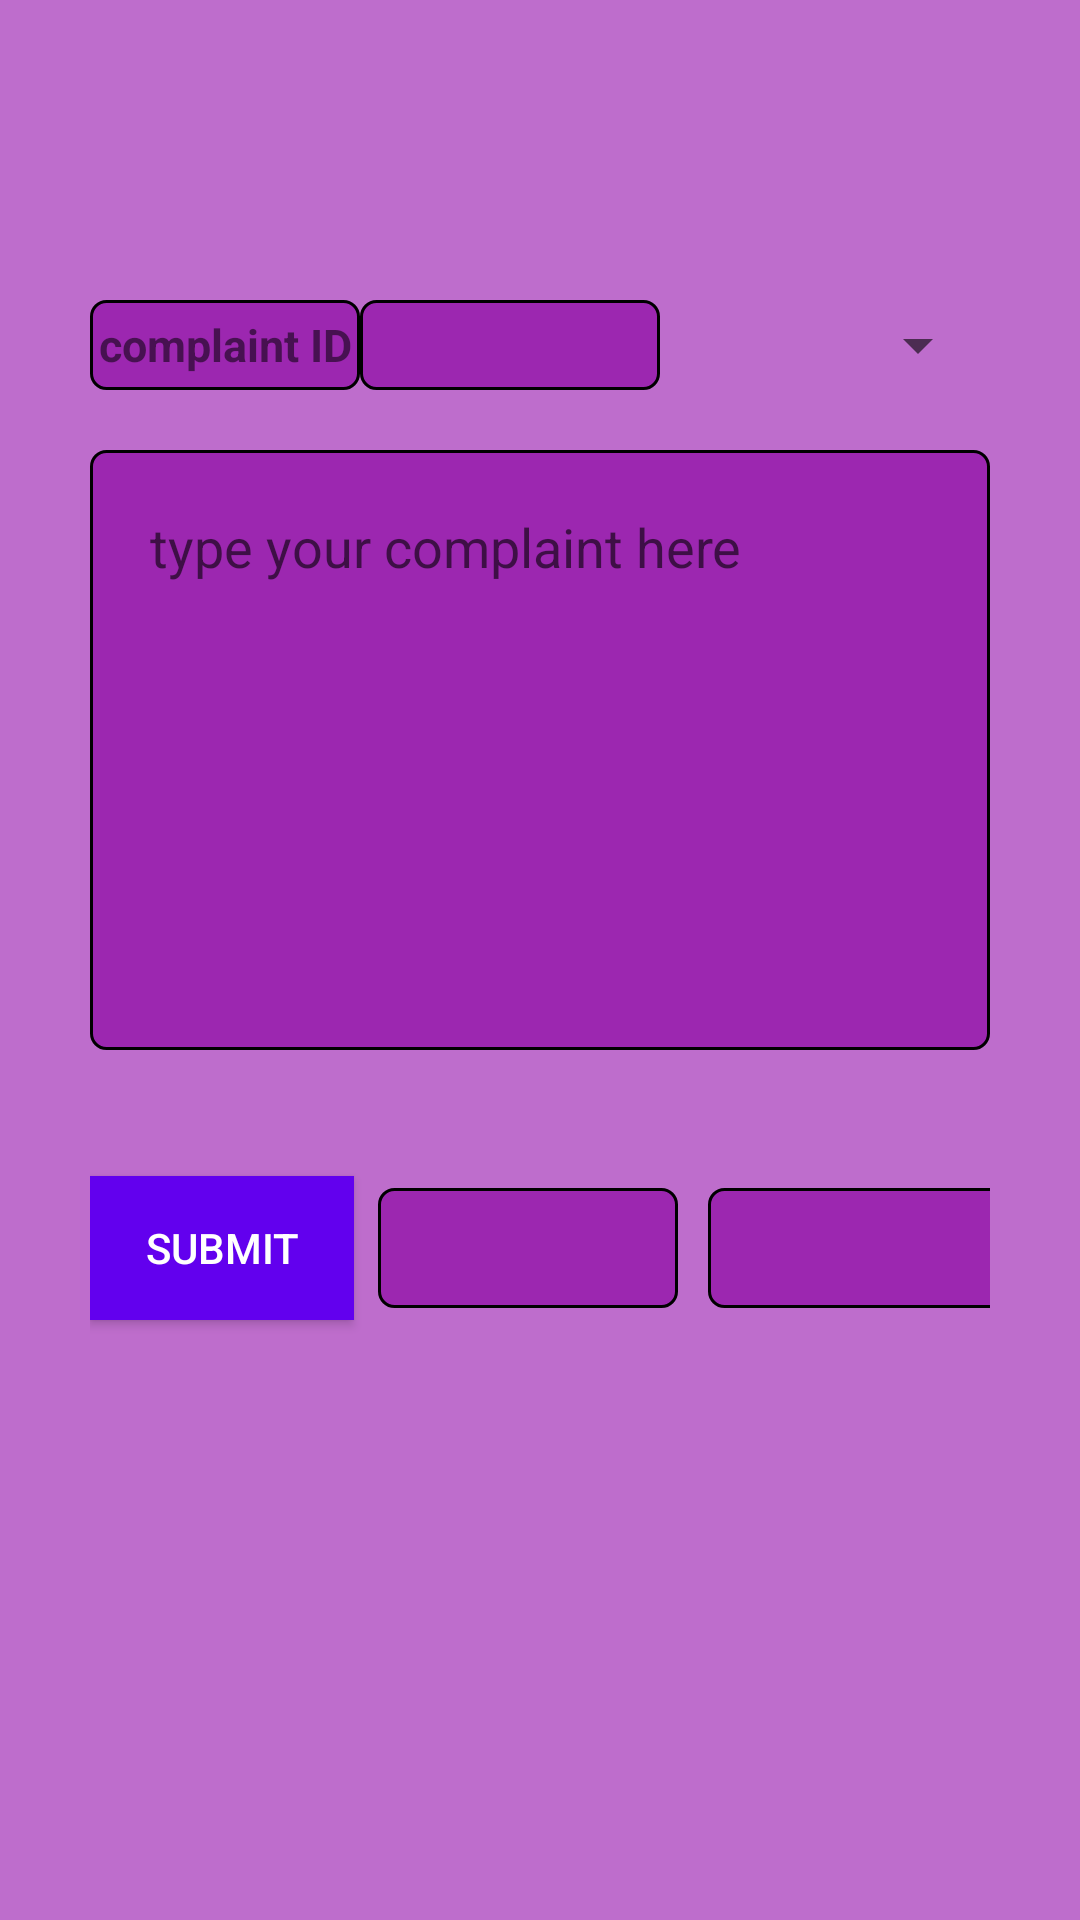

This screen was rendered from an Android layout file. Write that file and the resources it references.
<!-- AndroidManifest.xml: application theme AppTheme -->
<!-- res/layout/homepage.xml -->
<?xml version="1.0" encoding="utf-8"?>
<RelativeLayout xmlns:android="http://schemas.android.com/apk/res/android"
    xmlns:app="http://schemas.android.com/apk/res-auto"
    xmlns:tools="http://schemas.android.com/tools"
    android:layout_width="match_parent"
    android:layout_height="match_parent"
    android:background="#be6dcc"
    android:padding="30sp"
    tools:context=".Homepage">



    <LinearLayout
        android:layout_width="match_parent"
        android:layout_height="match_parent"
        android:orientation="vertical">

        <TextView
            android:layout_width="match_parent"
            android:layout_height="50sp"
            android:id="@+id/textfield"
            android:textSize="20sp" />

        <RelativeLayout
            android:layout_width="match_parent"
            android:layout_height="wrap_content"
            android:orientation="horizontal">
            <TextView
                android:layout_marginTop="20sp"
                android:id="@+id/iddis"
                android:layout_width="90sp"
                android:layout_height="30sp"
                android:text="complaint ID"
                android:gravity="center"
                android:textStyle="bold"
                android:textSize="15sp"
                android:background="@drawable/border"
                />

            <TextView
                android:layout_width="100sp"
                android:layout_height="30sp"
                android:layout_marginTop="20sp"
                android:id="@+id/idno"
                android:textSize="15sp"
                android:gravity="center"
                android:background="@drawable/border"
                android:layout_toEndOf="@+id/iddis"
                android:layout_toRightOf="@+id/iddis"/>

            <android.support.v7.widget.AppCompatSpinner
                android:id="@+id/c_type"
                android:layout_width="129dp"
                android:layout_height="30sp"
                android:layout_marginTop="20sp"
                android:layout_toEndOf="@+id/idno"
                android:layout_toRightOf="@+id/idno">

            </android.support.v7.widget.AppCompatSpinner>

            </RelativeLayout>

              <LinearLayout
                  android:layout_width="match_parent"
                  android:layout_height="360sp"
                  android:orientation="vertical">

                  <EditText
                      android:layout_width="match_parent"
                      android:layout_height="200sp"
                      android:hint="type your complaint here"
                      android:scrollbars="vertical"
                      android:id="@+id/details"
                      android:gravity="top|start"
                      android:padding="20sp"
                      android:layout_marginTop="20sp"
                      android:background="@drawable/border"
                     />

                  <LinearLayout
                      android:layout_width="match_parent"
                      android:orientation="horizontal"
                      android:layout_height="100sp">

                  <Button
                      android:layout_marginTop="16sp"
                      android:id="@+id/submitcom"
                      android:layout_width="wrap_content"
                      android:layout_height="wrap_content"
                      android:layout_gravity="center"
                      android:background="@color/colorPrimary"
                      android:textColor="#fff"
                      android:text="SUBMIT"
                      />

                      <TextView
                          android:background="@drawable/border"
                          android:id="@+id/txtViewLatNetwork"
                          android:layout_width="100sp"
                          android:layout_height="40sp"
                          android:gravity="center"
                          android:layout_marginStart="8dp"
                          android:layout_marginLeft="8dp"
                          android:layout_marginTop="16dp"
                          android:textAllCaps="true"
                          android:layout_gravity="center"
                          />

                      <TextView
                          android:id="@+id/txtViewLonNetwork"
                          android:layout_width="100sp"
                          android:layout_height="40sp"
                          android:gravity="center"
                          android:background="@drawable/border"
                          android:layout_marginStart="10sp"
                          android:layout_marginLeft="10sp"
                          android:layout_marginTop="16dp"
                          android:layout_gravity="center"
                          android:textAllCaps="true" />

                  </LinearLayout>
                  <TextView
                      android:layout_width="match_parent"
                      android:layout_height="30sp"
                      android:textColor="@color/colorPrimary"
                      android:id="@+id/location"/>
              </LinearLayout>

    </LinearLayout>

</RelativeLayout>
<!-- resources referenced by this layout -->
<resources>
  <!-- drawable border (drawable) -->
  <?xml version="1.0" encoding="utf-8"?>
  <shape xmlns:android="http://schemas.android.com/apk/res/android">
  
      
      <solid android:color="#9c27b0" />
  
      
      <stroke android:width="1dp" android:color="#000" />
  
      
      <corners android:radius="5dp" />
  
  </shape>
  <style name="AppTheme" parent="Theme.AppCompat.Light.DarkActionBar">
          
          <item name="colorPrimary">@color/colorPrimary</item>
          <item name="colorPrimaryDark">@color/colorPrimaryDark</item>
          <item name="colorAccent">@color/colorAccent</item>
      </style>
  <!-- not gathered from this repository: default colours our renderer supplied (Android Studio template values) -->
  <color name="colorPrimary">#FF6200EE</color>
  <color name="colorPrimaryDark">#FF3700B3</color>
  <color name="colorAccent">#FF03DAC5</color>
</resources>
